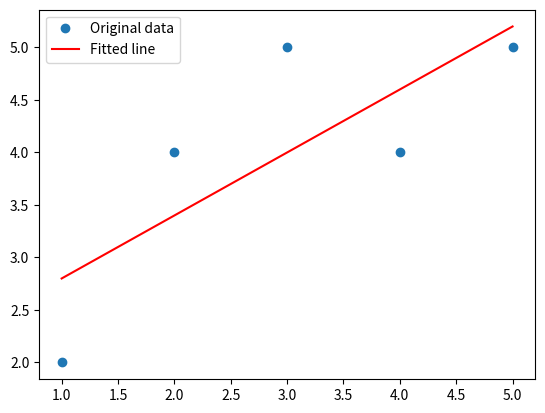

This chart was generated by the following Python code:
import numpy as np

# np.array() 함수를 사용하여 2x2 행렬 A를 정의합니다. - [[1, 2], [3, 4]]로 설정 / 각 요소는 행렬의 원소를 나타냄 - 참고: https://numpy.org/doc/stable/reference/generated/numpy.array.html
# 스칼라 값 정의 - 스칼라 값은 숫자 하나로, 행렬과의 곱셈에서 사용할 값입니다.
# 전치 행렬 [ np.transpose() ] 전치 행렬은 행과 열을 바꾸는 작업 - 참고: https://numpy.org/doc/stable/reference/generated/numpy.transpose.html
A = np.array([[1, 2], [3, 4]])
scalar = 3
result_transpose = np.transpose(A)

# 2. 행렬식 계산 [ np.linalg.det() ] (determinant) : 행렬이 공간을 어떻게 변형하는지를 나타내는 값
# 2x2 행렬의 경우, 행렬식은 대각선 원소의 곱에서 반대 대각선 원소의 곱을 뺀 값으로 계산  =>  A = [[a, b], [c, d]]일 때, 행렬식은 (a*d) - (b*c)로 계산됩니다.
# 행렬식이 0이 아닌 경우에만 역행렬이 존재 / 참고: https://numpy.org/doc/stable/reference/generated/numpy.linalg.det.html
result_determinant = np.linalg.det(A)

# 3. 역행렬 구하기 [ np.linalg.inv() ] 역행렬 : 행렬 A와 곱했을 때 단위 행렬(identity matrix)을 만드는 행렬 / 역행렬이 존재하려면 행렬식이 0이 아니어야 / 참고: https://numpy.org/doc/stable/reference/generated/numpy.linalg.inv.html
# 4. 스칼라 곱셈 - 스칼라와 행렬 A의 곱을 계산 / 행렬의 각 원소에 스칼라 값을 곱하는 연산 - 참고: https://numpy.org/doc/stable/reference/generated/numpy.multiply.html
result_inverse = np.linalg.inv(A)
result_scalar_multiplication = scalar * A  # np.multiply(scalar, A)로도 계산 가능

print("\n전치 행렬:\n", result_transpose)
print("\n행렬식:\n", result_determinant)
print("\n역행렬:\n", result_inverse)
print("\n스칼라 곱셈:\n", result_scalar_multiplication)

#####

# np.array() 함수를 사용하여 두 벡터 v1과 v2를 정의 / 벡터 v1은 [1, 2, 3], 벡터 v2는 [4, 5, 6] / 참고: https://numpy.org/doc/stable/reference/generated/numpy.array.html
v1 = np.array([1, 2, 3])
v2 = np.array([4, 5, 6])

# 벡터 내적 계산 [ np.dot() ] (dot product) : 두 벡터의 대응하는 원소끼리 곱한 후, 그 결과를 모두 더한 값 / 두 벡터가 얼마나 같은 방향을 향하는지를 나타내는 값 / 참고: https://numpy.org/doc/stable/reference/generated/numpy.dot.html
# 벡터 외적 계산 [ np.cross() ] (cross product) : 두 벡터에 수직인 새로운 벡터를 생성 / 그 벡터의 방향과 크기는 두 벡터의 평면에서 정의 / 참고: https://numpy.org/doc/stable/reference/generated/numpy.cross.html
# 벡터 크기(길이) 계산 (L2 노름) [ np.linalg.norm() ] => 각 원소의 제곱을 더한 후 그 합의 제곱근으로 계산 / 벡터가 공간에서 얼마나 긴지를 나타냄 / 참고: https://numpy.org/doc/stable/reference/generated/numpy.linalg.norm.html
dot_product = np.dot(v1, v2)
cross_product = np.cross(v1, v2)
v1_magnitude = np.linalg.norm(v1)
v2_magnitude = np.linalg.norm(v2)

# 단위 벡터 계산 (크기가 1인 벡터) [ np.divide() ] 벡터의 각 원소를 그 벡터의 크기(길이)로 나누어 단위 벡터를 계산 / 단위 벡터는 크기가 1, 원래 벡터와 같은 방향 / 참고: https://numpy.org/doc/stable/reference/generated/numpy.divide.html
v1_unit_vector = v1 / v1_magnitude
v2_unit_vector = v2 / v2_magnitude

# 두 벡터 사이의 각도 계산 (코사인 법칙) 
# np.dot() 함수와 np.linalg.norm()을 사용하여 두 벡터 사이의 코사인 각도를 계산합니다.
# np.arccos() 함수를 사용해 코사인의 역수(arc cosine)를 구하여 두 벡터 사이의 각도를 라디안 단위로 반환합니다.
# 참고: https://numpy.org/doc/stable/reference/generated/numpy.arccos.html
cos_theta = np.dot(v1, v2) / (v1_magnitude * v2_magnitude)
angle_between_vectors = np.arccos(cos_theta)  # 라디안 단위로 반환

# 결과 출력
print("1. 벡터 내적 (dot product):", dot_product)
print("2. 벡터 외적 (cross product):\n", cross_product)
print("3. 벡터 v1의 크기:", v1_magnitude)
print("   벡터 v2의 크기:", v2_magnitude)
print("4. 벡터 v1의 단위 벡터:\n", v1_unit_vector)
print("   벡터 v2의 단위 벡터:\n", v2_unit_vector)
print("5. 두 벡터 사이의 각도 (라디안):", angle_between_vectors)
# A와 B 사건을 정의합니다.
# numpy와 같은 라이브러리를 사용하지 않고, 파이썬 집합 연산을 사용하여 구현하세요.

#####

A, B, U = {1, 2, 3, 4}, {3, 4, 5, 6}, {1, 2, 3, 4, 5, 6}  # 전체집합 (U: Universe)

intersection = A.intersection(B)  # 1. 교집합 (A ∩ B)
union = A.union(B)  # 2. 합집합 (A ∪ B)
complement_A = U.difference(A)  # 3. 여집합 (A^c = U - A)

# 전체 확률 법칙 (P(A) + P(A^c) = 1)
P_A = len(A) / len(U)  # 사건 A가 일어날 확률
P_Ac = len(complement_A) / len(U)  # 사건 A가 여집합일 확률

print("1. 사건 A와 B의 교집합 (A ∩ B):", intersection)
print("2. 사건 A와 B의 합집합 (A ∪ B):", union)
print("3. 사건 A의 여집합 (A^c):", complement_A)
print("4. 전체 확률 법칙 (P(A) + P(A^c)):", P_A + P_Ac)

##### 

# 1. 사건 A와 B에 대한 데이터 정의
# A: 사람이 비가 올 것이라고 예측한 사건 (예측)
# B: 실제로 비가 온 사건 (실제 결과)

# 예측 (A): 0은 비가 안 온다고 예측, 1은 비가 온다고 예측
predictions = np.array([1, 0, 1, 1, 0, 1, 0, 0, 1, 1])

# 실제 결과 (B): 0은 비가 안 왔음, 1은 비가 옴
actuals = np.array([1, 0, 1, 0, 0, 1, 0, 1, 1, 0])

# 2. P(A) 계산: 비가 올 것이라고 예측한 사건의 확률 (A=1)
# 참고: https://numpy.org/doc/stable/reference/generated/numpy.mean.html
P_A = np.mean(predictions)

# 3. P(A ∩ B) 계산: 비가 올 것이라고 예측했고 실제로 비가 온 사건의 확률 (A=1, B=1)
# 참고: https://numpy.org/doc/stable/reference/generated/numpy.mean.html
P_A_and_B = np.mean((predictions == 1) & (actuals == 1))

# 4. P(B | A) 계산: 조건부 확률 P(B | A) = P(A ∩ B) / P(A)
P_B_given_A = P_A_and_B / P_A

print("1. P(A): 비가 올 것이라고 예측한 확률 =", P_A)
print("2. P(A ∩ B): 비가 올 것이라고 예측했고 실제로 비가 온 사건의 확률 =", P_A_and_B)
print("3. P(B | A): 조건부 확률 (비가 온다고 예측했을 때 실제로 비가 올 확률) =", P_B_given_A)

##### 

# 베이즈 정리를 사용하여 확률을 계산하는 함수
def bayes_theorem(P_X_given_C, P_C, P_X):
    """
    P_X_given_C: 특정 조건에서 단어가 나올 확률
    P_C: 스팸일 확률 또는 스팸이 아닐 확률
    P_X: 단어가 나타날 전체 확률
    
    return: 최종 확률 (새로운 이메일이 스팸일 확률 또는 스팸이 아닐 확률)
    """
    return (P_X_given_C * P_C) / P_X

# 주어진 데이터를 정의 (이메일에 단어가 포함되었는지 여부)
# X는 각각의 이메일에 단어 1, 2가 포함되었는지 나타냄
X = np.array([[1, 0],  # 단어 1은 있고, 단어 2는 없음
              [1, 1],  # 단어 1과 단어 2가 둘 다 있음
              [0, 1],  # 단어 1은 없고, 단어 2는 있음
              [1, 0]]) # 단어 1만 있고, 단어 2는 없음

# 각 이메일이 스팸인지 아닌지 여부 (0: 스팸 아님, 1: 스팸)
y = np.array([0, 1, 0, 1])

# 스팸일 확률과 스팸이 아닐 확률을 계산
P_spam = np.mean(y == 1)  # 전체 이메일 중 스팸일 확률
P_not_spam = np.mean(y == 0)  # 전체 이메일 중 스팸이 아닐 확률

# 스팸인 경우, 단어 1과 단어 2가 각각 나타날 확률 계산
P_word1_given_spam = np.mean(X[y == 1][:, 0])  # 단어 1이 스팸에서 나타날 확률
P_word1_given_not_spam = np.mean(X[y == 0][:, 0])  # 단어 1이 스팸 아님에서 나타날 확률
P_word2_given_spam = np.mean(X[y == 1][:, 1])  # 단어 2가 스팸에서 나타날 확률
P_word2_given_not_spam = np.mean(X[y == 0][:, 1])  # 단어 2가 스팸 아님에서 나타날 확률

# 새로운 이메일 (단어 1은 있고, 단어 2는 없음)
new_email = np.array([1, 0])

# 새 이메일이 스팸일 경우의 확률 계산
P_X_given_spam = P_word1_given_spam * (1 - P_word2_given_spam)  # 단어 1은 있고, 단어 2는 없을 확률
P_X_given_not_spam = P_word1_given_not_spam * (1 - P_word2_given_not_spam)  # 단어 1은 있고, 단어 2는 없을 확률

# 전체 확률 계산 (스팸일 확률과 스팸이 아닐 확률을 모두 고려)
P_X = (P_X_given_spam * P_spam) + (P_X_given_not_spam * P_not_spam)

# 새 이메일이 스팸일 확률과 스팸이 아닐 확률 계산
P_spam_given_X = bayes_theorem(P_X_given_spam, P_spam, P_X)
P_not_spam_given_X = bayes_theorem(P_X_given_not_spam, P_not_spam, P_X)

# 결과 출력
print(f"스팸일 확률: {P_spam_given_X:.2f}")  # 새 이메일이 스팸일 확률
print(f"스팸이 아닐 확률: {P_not_spam_given_X:.2f}")  # 새 이메일이 스팸이 아닐 확률
import numpy as np

# 행렬 A를 정의
# 2x2 행렬 A를 정의하기 위해 np.array() 함수를 사용합니다.
# np.array() 함수는 리스트를 NumPy 배열로 변환해 주는 함수입니다.
# 리스트 [[1, 2], [2, 3]]는 행렬의 각 행을 나타내며, 이를 통해 2x2 크기의 행렬을 생성합니다.
# 이 행렬은 이후 고유값과 고유벡터를 계산하기 위해 필요합니다.
# 참고: https://numpy.org/doc/stable/reference/generated/numpy.array.html
A = np.array([[1, 2], [2, 3]])

# 고유값과 고유벡터 계산
# 행렬 A의 고유값과 고유벡터를 계산하기 위해 np.linalg.eig() 함수를 사용합니다.
# 고유값(eigenvalues)은 행렬의 크기 변화를 나타내는 값이고, 고유벡터(eigenvectors)는 변환 후에도 방향이 유지되는 벡터입니다.
# np.linalg.eig()는 이 두 가지 값을 반환하며, 행렬의 성질을 분석하는 데 유용합니다.
# 참고: https://numpy.org/doc/stable/reference/generated/numpy.linalg.eig.html
eigenvalues, eigenvectors = np.linalg.eig(A)

# 결과 출력
# 계산된 고유값과 고유벡터를 확인하기 위해 print() 함수를 사용하여 출력합니다.
# 이 결과를 통해 행렬 A의 성질을 파악할 수 있습니다.
print(eigenvalues, eigenvectors)

import numpy as np
import matplotlib.pyplot as plt

# 데이터 생성
# 선형 회귀 모델을 만들기 위해 X와 Y 데이터를 정의합니다.
# np.array() 함수를 사용하여 리스트 [1, 2, 3, 4, 5]와 [2, 4, 5, 4, 5]를 NumPy 배열 X, Y로 변환합니다.
# np.array()를 사용하는 이유는 행렬 연산을 제공해주기 때문입니다.
# 참고: https://numpy.org/doc/stable/reference/generated/numpy.array.html
X = np.array([1, 2, 3, 4, 5])
Y = np.array([2, 4, 5, 4, 5])

# 선형 회귀 구현
# 선형회귀의 해를 찾기위해 least-squares solution을 사용합니다.
# numpy에서는 lstsq() 함수를 제공하여 least-squares solution을 찾을 수 있습니다.
# lstsq() 함수는 Ax = B 형태의 선형 방정식을 푸는 함수로, A는 입력 데이터, B는 결과 데이터를 의미합니다.
# 이를 통해 선형 회귀 모델의 기울기와 절편을 찾을 수 있습니다.
# 참고: https://numpy.org/doc/stable/reference/generated/numpy.linalg.lstsq.html
# 또한 least-square연산을 수행할 때, y절편 값을 추가하기 위해 X 데이터에 상수 1을 추가합니다.
# 만약 상수 1을 추가하지 않으면, 선형회귀의 해는 항상 원점을 지나게 됩니다.
# 따라서, np.vstack()를 사용하여 X 데이터와 상수 1을 결합하여 행렬 A를 만듭니다.
# Transpose(T)를 적용해 각 데이터 포인트가 행(row)으로 구성된 형식으로 변환합니다.
# np.linalg.lstsq() 함수는 최소 제곱법을 사용해 주어진 데이터에 맞는 기울기(m)와 절편(c)를 계산합니다.
# 참고: https://numpy.org/doc/stable/reference/generated/numpy.linalg.lstsq.html
A = np.vstack([X, np.ones(len(X))]).T  # X 데이터와 상수 1을 결합해 행렬 A 생성
m, c = np.linalg.lstsq(A, Y)[0]  # lstsq() 함수로 기울기(m)와 절편(c) 계산


# 결과 출력
# 계산된 기울기(m)와 절편(c)를 확인하기 위해 print() 함수를 사용하여 결과를 출력합니다.
# 이 값들을 통해 데이터와 가장 잘 맞는 직선의 방정식을 알 수 있습니다.
print(f"기울기(m): {m}, 절편(c): {c}")

# 그래프 그리기
# plt.plot()을 사용하여 원본 데이터를 시각화합니다.
# 첫 번째 plt.plot() 함수는 X와 Y 데이터를 'o' 마커로 표시하여 원본 데이터를 시각적으로 나타냅니다.
# label='Original data'는 범례에 데이터가 원본임을 표시하기 위해 사용됩니다.
plt.plot(X, Y, 'o', label='Original data')

# 두 번째 plt.plot() 함수는 선형 회귀로 계산된 기울기(m)와 절편(c)를 사용하여 회귀선을 그립니다.
# m*X + c는 직선 방정식 y = mx + c를 의미하며, X 값에 대응하는 회귀선을 계산해 시각화합니다.
# 'r'은 회귀선을 빨간색으로 그리기 위한 옵션입니다.
# label='Fitted line'은 범례에 회귀선임을 표시하기 위해 사용됩니다.
plt.plot(X, m*X + c, 'r', label='Fitted line')

# plt.legend()는 범례를 추가하여 원본 데이터와 회귀선이 어떤 것인지 쉽게 구분할 수 있도록 합니다.
plt.legend()

# plt.show()는 그래프를 화면에 표시하는 명령어로, 데이터와 회귀선을 시각적으로 확인할 수 있습니다.
# 참고: https://matplotlib.org/stable/api/_as_gen/matplotlib.pyplot.plot.html
plt.show()
